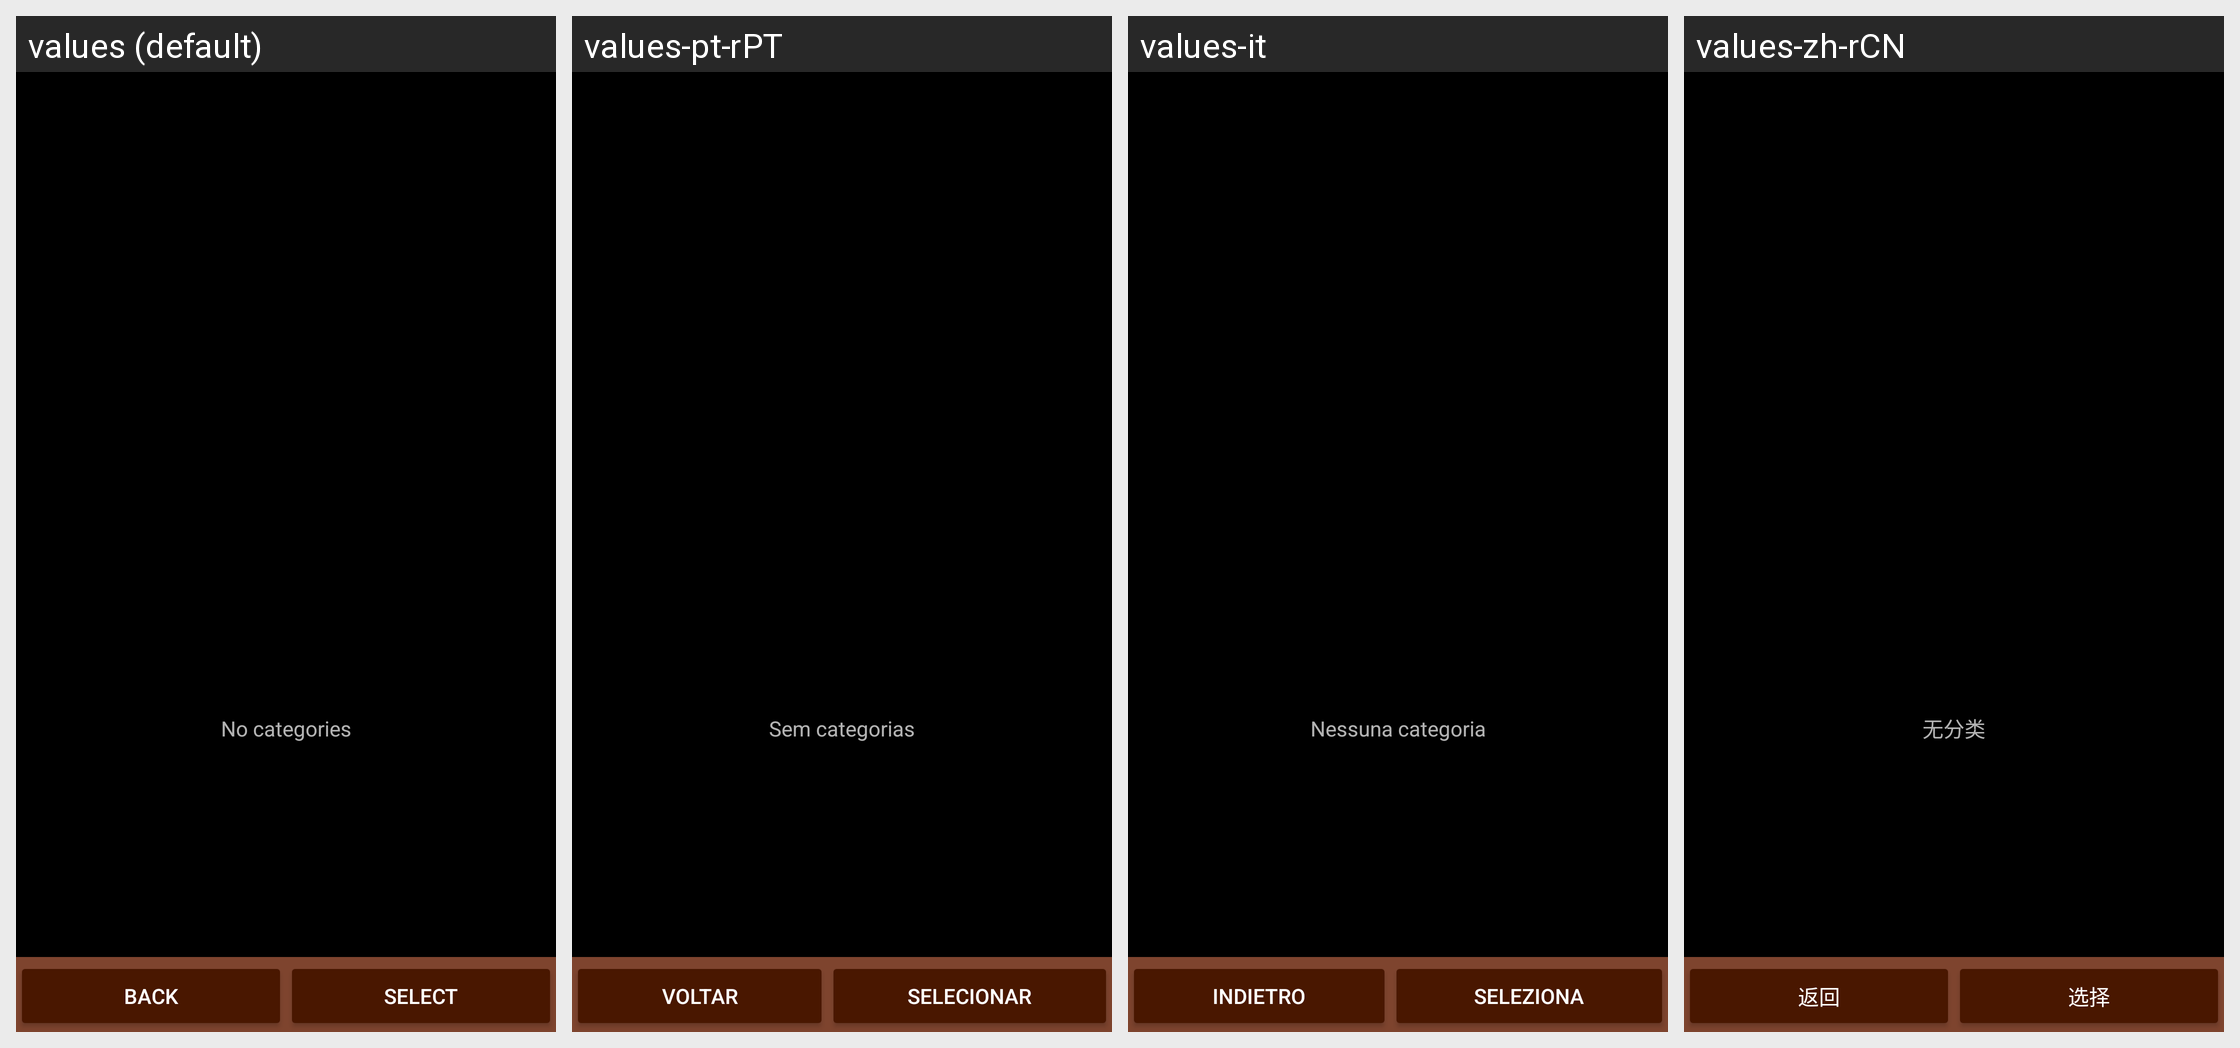

The same Android screen rendered under several of its app's locales, left to right. List the strings drawn on it with the default value and each locale's translation.
Android screen res/layout/category_selector.xml rendered under 4 locales, left to right: values (default), values-pt-rPT, values-it, values-zh-rCN. Device: Nexus 5 (rendered at 1080×1920; each locale shown at half size, 540×960, under a caption strip naming it); theme AppTheme.
Other locales in the repository, not shown: values-ca, values-cs-rCZ, values-da, values-de, values-es, values-fr, values-hu, values-ko, values-no-rNB, values-pl, values-pt-rBR, values-ro, values-ru, values-sk, values-uk-rUA, values-zh-rTW.
Strings drawn on this screen, with the default value and each locale's value (text and hints the layout hard-codes, and strings that could not be matched under every locale, appear in the picture but are not listed):

no_categories
  values: No categories
  values-pt-rPT: Sem categorias
  values-it: Nessuna categoria
  values-zh-rCN: 无分类

back
  values: Back
  values-pt-rPT: Voltar
  values-it: Indietro
  values-zh-rCN: 返回

select
  values: Select
  values-pt-rPT: Selecionar
  values-it: Seleziona
  values-zh-rCN: 选择
